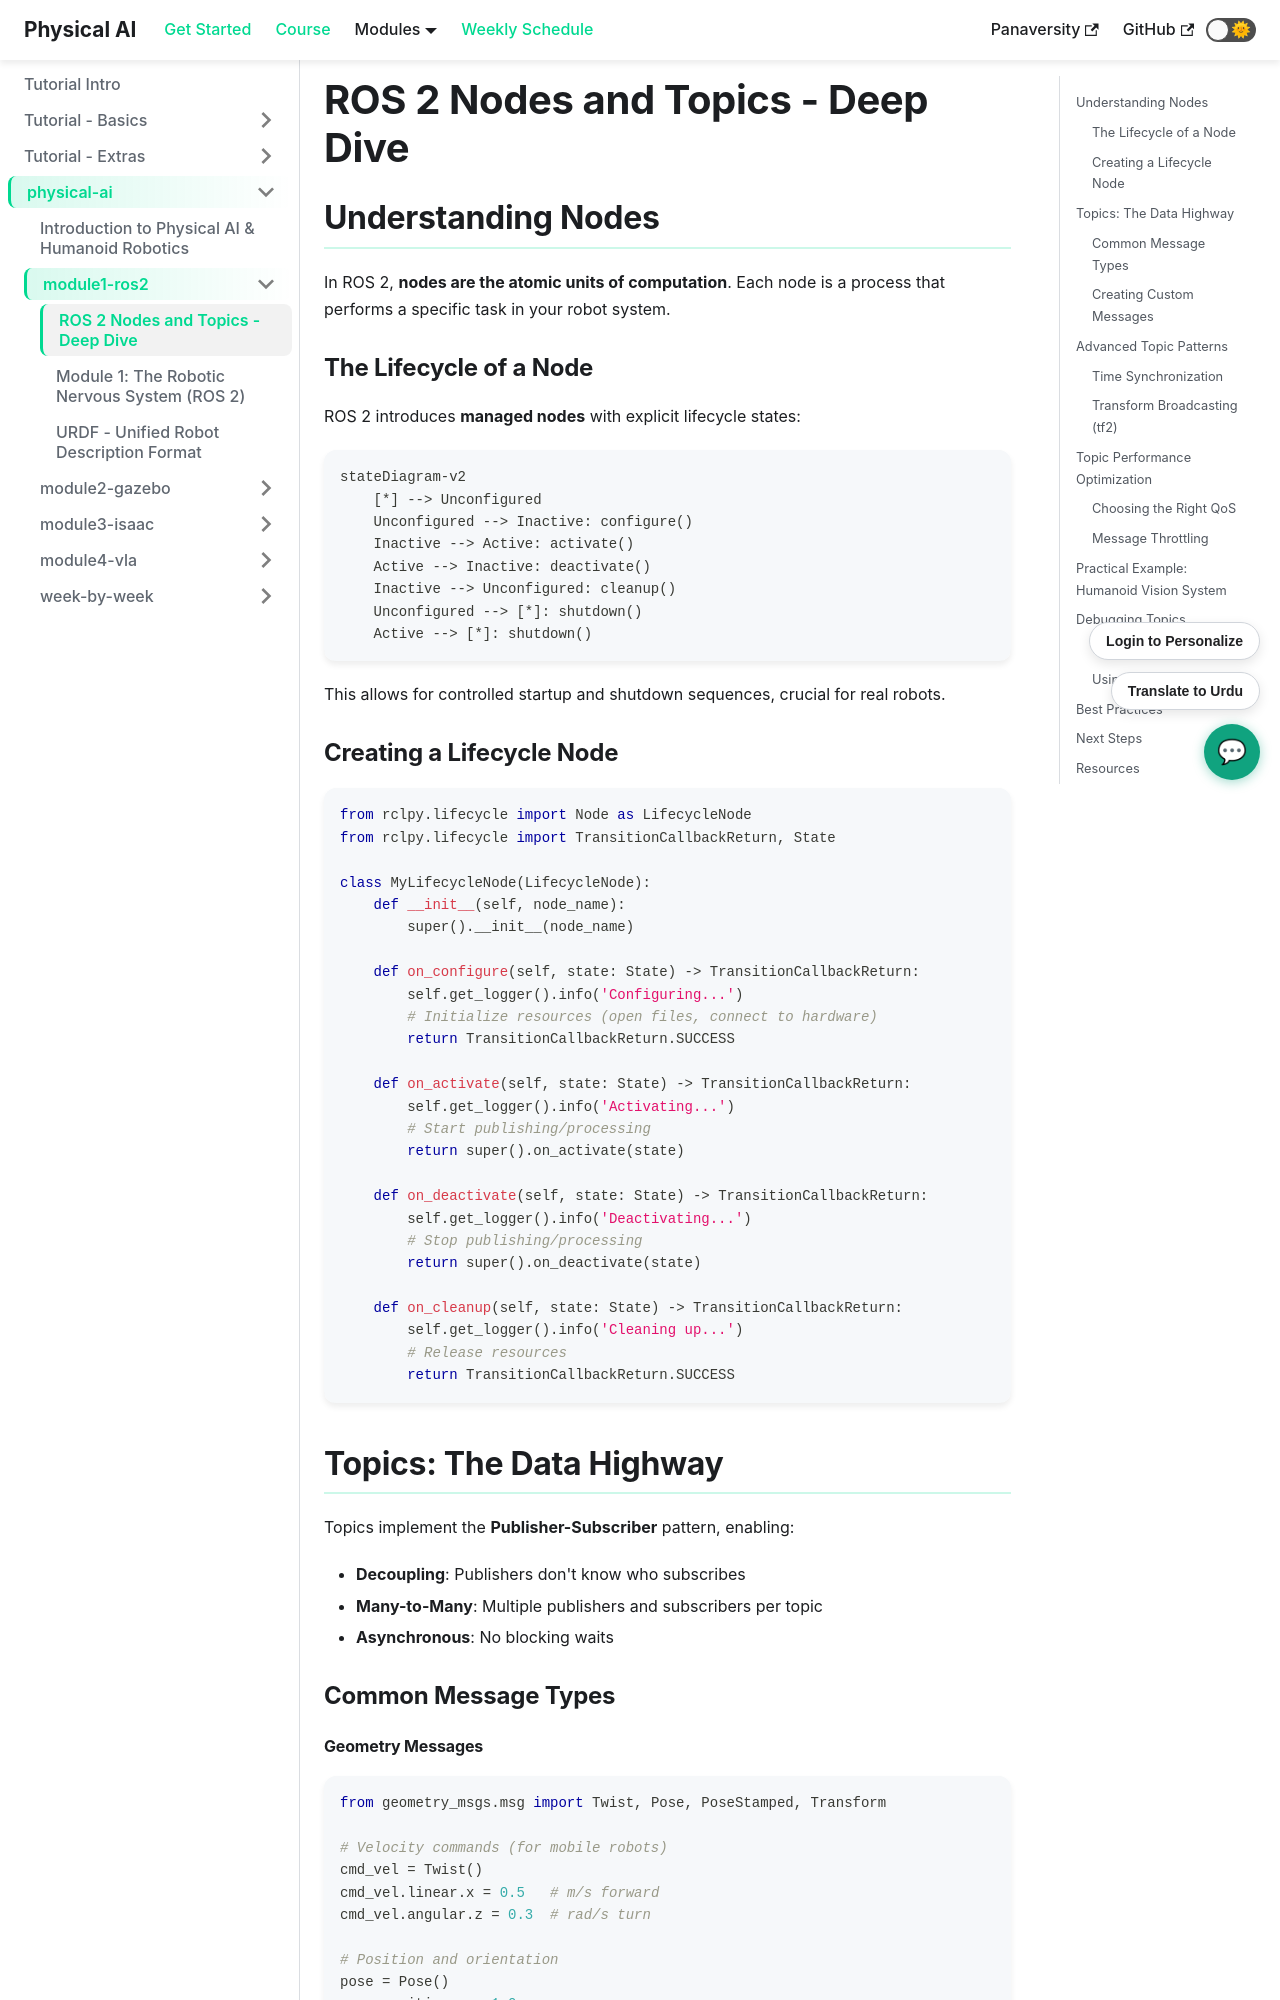

repository: abubakarzohaib141/physical-ai-textbook-frontend · page: docs/physical-ai/module1-ros2/nodes-topics/index.html · generator: docusaurus

# ROS 2 Nodes and Topics - Deep Dive

## Understanding Nodes

In ROS 2, **nodes are the atomic units of computation**. Each node is a process that performs a specific task in your robot system.

### The Lifecycle of a Node

ROS 2 introduces **managed nodes** with explicit lifecycle states:

```mermaid
stateDiagram-v2
    [*] --> Unconfigured
    Unconfigured --> Inactive: configure()
    Inactive --> Active: activate()
    Active --> Inactive: deactivate()
    Inactive --> Unconfigured: cleanup()
    Unconfigured --> [*]: shutdown()
    Active --> [*]: shutdown()
```

This allows for controlled startup and shutdown sequences, crucial for real robots.

### Creating a Lifecycle Node

```python
from rclpy.lifecycle import Node as LifecycleNode
from rclpy.lifecycle import TransitionCallbackReturn, State

class MyLifecycleNode(LifecycleNode):
    def __init__(self, node_name):
        super().__init__(node_name)
        
    def on_configure(self, state: State) -> TransitionCallbackReturn:
        self.get_logger().info('Configuring...')
        # Initialize resources (open files, connect to hardware)
        return TransitionCallbackReturn.SUCCESS
        
    def on_activate(self, state: State) -> TransitionCallbackReturn:
        self.get_logger().info('Activating...')
        # Start publishing/processing
        return super().on_activate(state)
        
    def on_deactivate(self, state: State) -> TransitionCallbackReturn:
        self.get_logger().info('Deactivating...')
        # Stop publishing/processing
        return super().on_deactivate(state)
        
    def on_cleanup(self, state: State) -> TransitionCallbackReturn:
        self.get_logger().info('Cleaning up...')
        # Release resources
        return TransitionCallbackReturn.SUCCESS
```

## Topics: The Data Highway

Topics implement the **Publisher-Subscriber** pattern, enabling:
- **Decoupling**: Publishers don't know who subscribes
- **Many-to-Many**: Multiple publishers and subscribers per topic
- **Asynchronous**: No blocking waits

### Common Message Types
